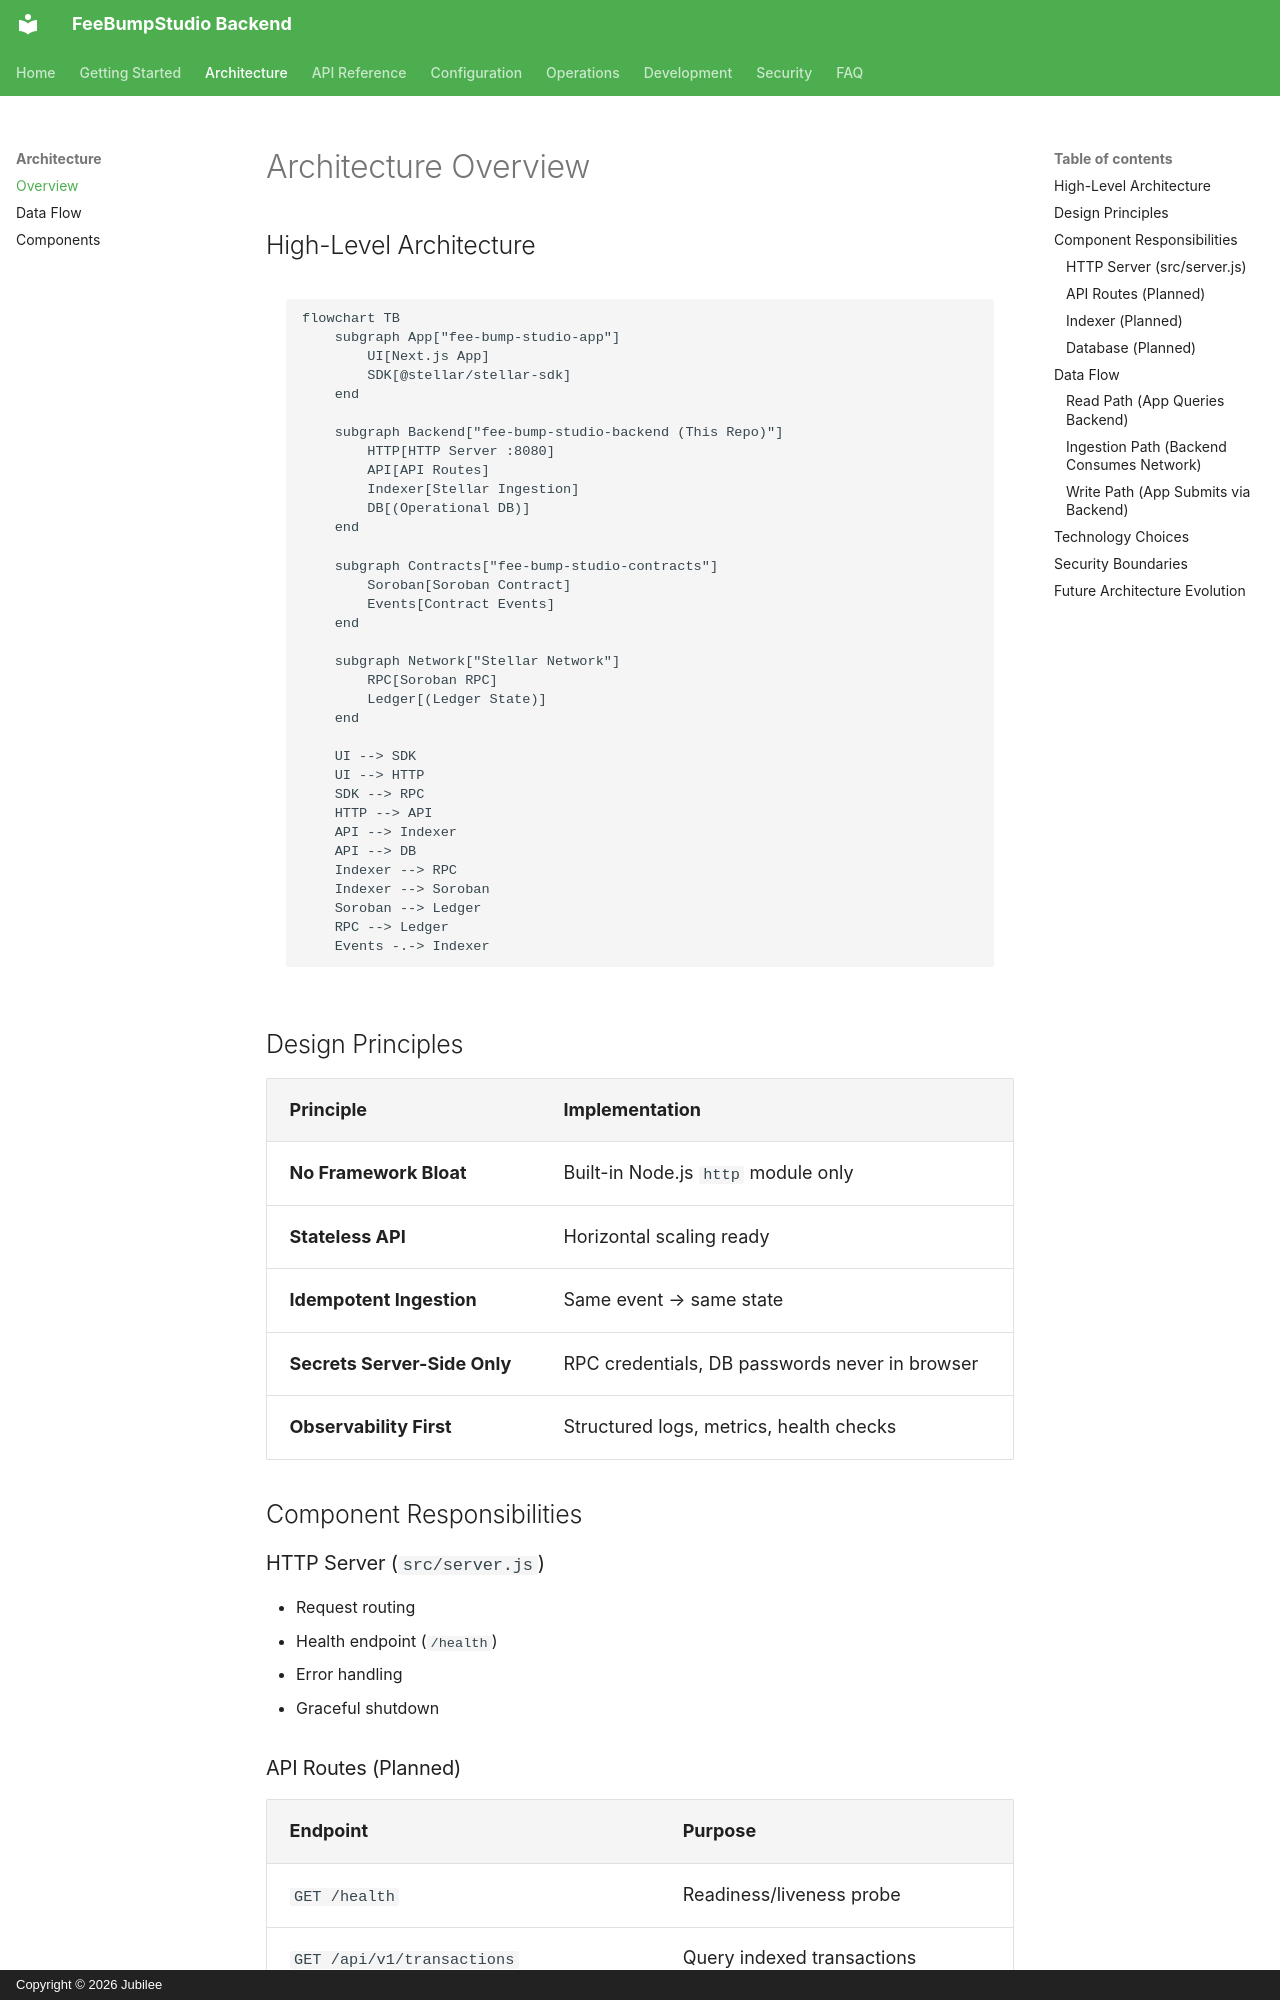

repository: FeeBumpStudio/fee-bump-studio-backend · page: architecture/overview/index.html · generator: mkdocs · copyright: Copyright © 2026 Jubilee

# Architecture Overview

## High-Level Architecture

```mermaid
flowchart TB
    subgraph App["fee-bump-studio-app"]
        UI[Next.js App]
        SDK[@stellar/stellar-sdk]
    end
    
    subgraph Backend["fee-bump-studio-backend (This Repo)"]
        HTTP[HTTP Server :8080]
        API[API Routes]
        Indexer[Stellar Ingestion]
        DB[(Operational DB)]
    end
    
    subgraph Contracts["fee-bump-studio-contracts"]
        Soroban[Soroban Contract]
        Events[Contract Events]
    end
    
    subgraph Network["Stellar Network"]
        RPC[Soroban RPC]
        Ledger[(Ledger State)]
    end
    
    UI --> SDK
    UI --> HTTP
    SDK --> RPC
    HTTP --> API
    API --> Indexer
    API --> DB
    Indexer --> RPC
    Indexer --> Soroban
    Soroban --> Ledger
    RPC --> Ledger
    Events -.-> Indexer
```

## Design Principles

| Principle | Implementation |
|-----------|----------------|
| **No Framework Bloat** | Built-in Node.js `http` module only |
| **Stateless API** | Horizontal scaling ready |
| **Idempotent Ingestion** | Same event → same state |
| **Secrets Server-Side Only** | RPC credentials, DB passwords never in browser |
| **Observability First** | Structured logs, metrics, health checks |

## Component Responsibilities

### HTTP Server (`src/server.js`)

- Request routing
- Health endpoint (`/health`)
- Error handling
- Graceful shutdown

### API Routes (Planned)

| Endpoint | Purpose |
|----------|---------|
| `GET /health` | Readiness/liveness probe |
| `GET /api/v1/transactions` | Query indexed transactions |
| `GET /api/v1/contracts/:id/events` | Query contract events |
| `POST /api/v1/operations` | Submit app-initiated operations |

### Indexer (Planned)

- Consume Stellar ledger stream
- Filter relevant transactions/events
- Normalize to application schema
- Store in operational DB
- Handle reorganizations
